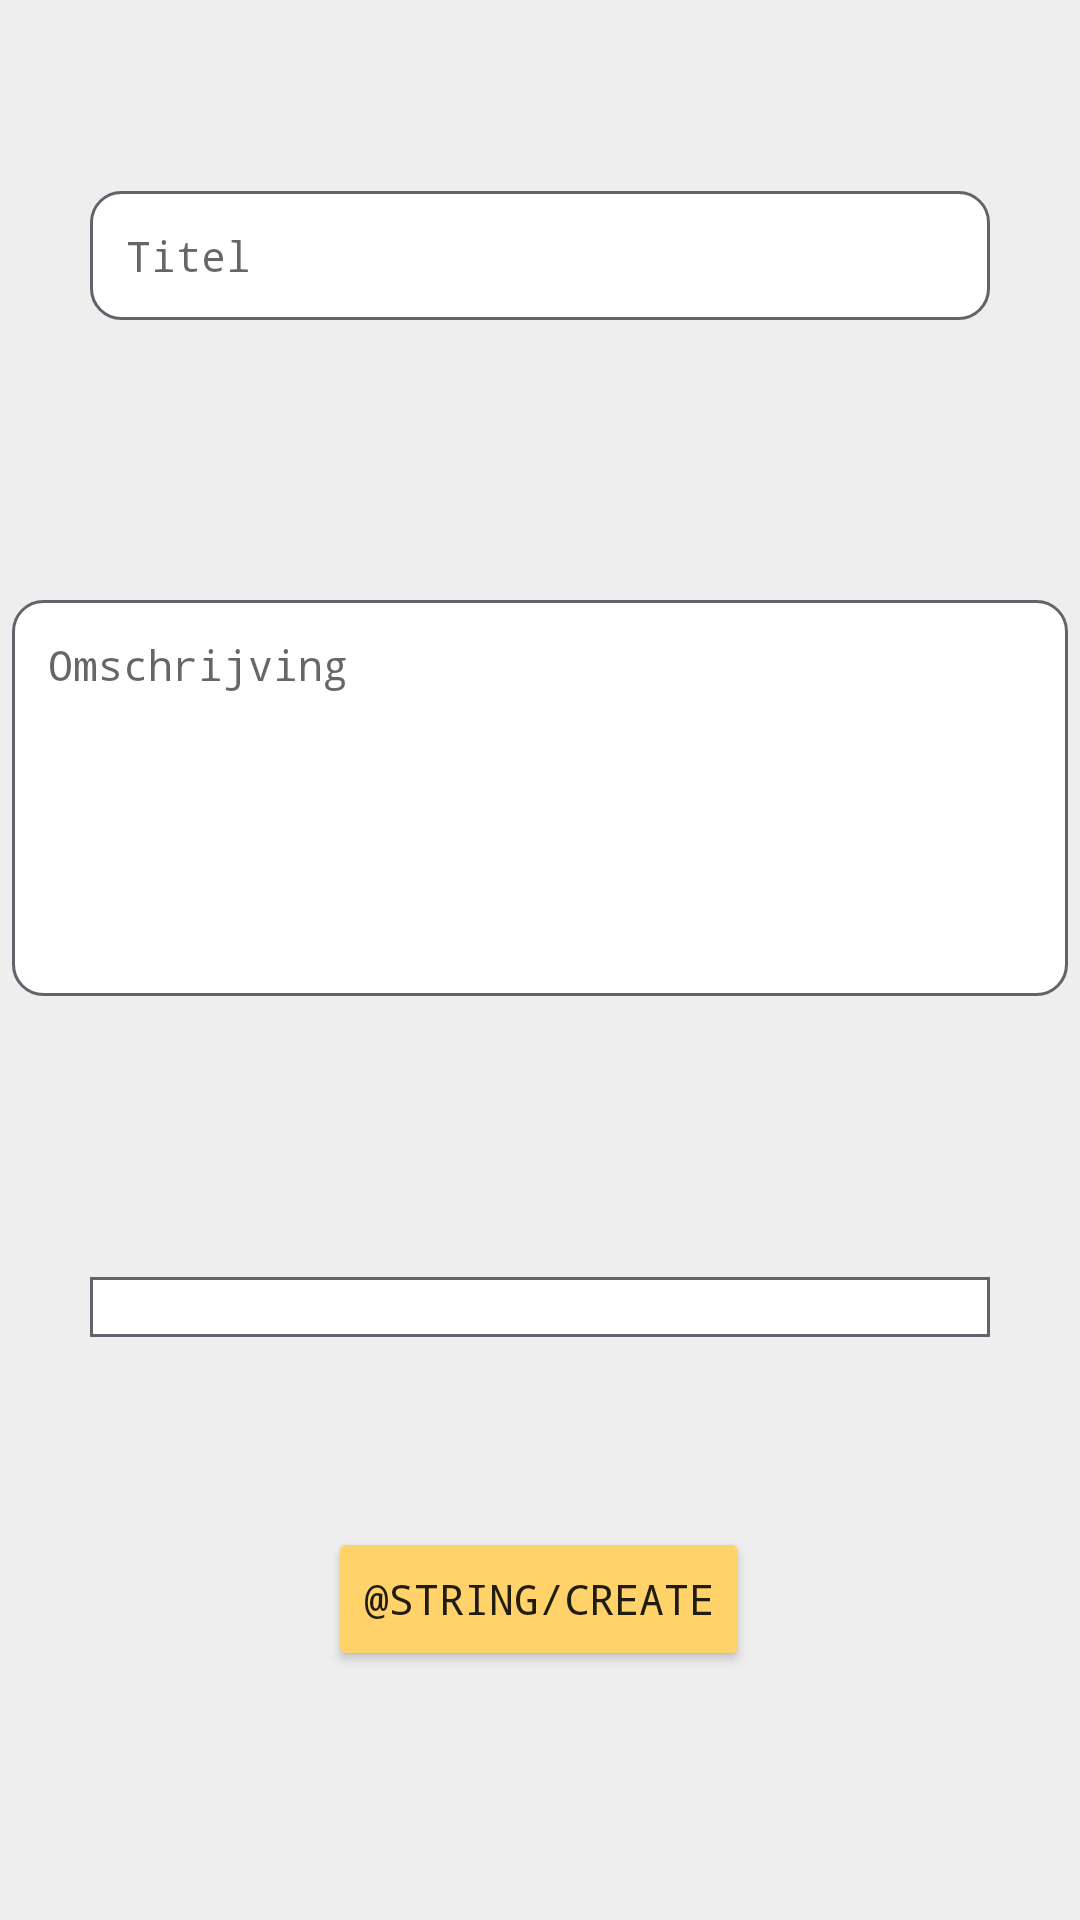

Produce the Android XML layout that renders to this screen, including the resource entries it uses.
<!-- AndroidManifest.xml: application theme Theme.IATIIMD_Eindoplevering -->
<!-- res/layout/activity_create_idee.xml -->
<?xml version="1.0" encoding="utf-8"?>
<androidx.constraintlayout.widget.ConstraintLayout xmlns:android="http://schemas.android.com/apk/res/android"
    xmlns:app="http://schemas.android.com/apk/res-auto"
    xmlns:tools="http://schemas.android.com/tools"
    android:layout_width="match_parent"
    android:layout_height="match_parent"
    tools:context=".MainActivity"
    android:background="#EEEEEE"
    >



    <EditText
        android:textSize="14dp"
        android:padding="12dp"
        android:paddingStart="12dp"
        android:paddingEnd="12dp"
        android:background="@drawable/custom_input"
        android:drawablePadding="12dp"
        android:fontFamily="monospace"
        android:id="@+id/titel"
        android:layout_width="match_parent"
        android:layout_height="wrap_content"
        android:layout_margin="30dp"
        android:hint="Titel"
        app:layout_constraintBottom_toTopOf="@+id/description"
        app:layout_constraintEnd_toEndOf="parent"
        app:layout_constraintStart_toStartOf="parent"
        app:layout_constraintTop_toTopOf="parent"
        app:layout_constraintVertical_bias="0.045"
        tools:ignore="MissingConstraints" />

    <EditText
        android:textSize="14dp"
        android:padding="12dp"
        android:paddingStart="12dp"
        android:paddingEnd="12dp"
        android:background="@drawable/custom_input"
        android:drawablePadding="12dp"
        android:fontFamily="monospace"
        android:id="@+id/description"
        android:layout_width="352dp"
        android:layout_height="132dp"
        android:layout_margin="30dp"
        android:layout_marginTop="30dp"
        android:hint="Omschrijving"
        android:inputType="textMultiLine"
        app:layout_constraintBottom_toTopOf="@+id/categorie"
        app:layout_constraintEnd_toEndOf="parent"
        app:layout_constraintStart_toStartOf="parent"
        app:layout_constraintTop_toBottomOf="@+id/titel"
        app:layout_constraintVertical_bias="0.0"
        tools:ignore="MissingConstraints"
        android:gravity="start|top"
        />

    <Spinner
        android:background="@drawable/spinner_output"
        android:padding="10dp"
        android:paddingStart="10dp"
        android:paddingEnd="10dp"
        android:fontFamily="monospace"
        android:id="@+id/categorie"
        android:layout_width="match_parent"
        android:layout_height="wrap_content"
        android:layout_margin="30dp"
        android:layout_marginTop="93dp"
        app:layout_constraintBottom_toTopOf="@+id/create"
        app:layout_constraintEnd_toEndOf="parent"
        app:layout_constraintStart_toStartOf="parent"
        app:layout_constraintTop_toBottomOf="@+id/description"
        tools:ignore="MissingConstraints" />

    <Button
        android:fontFamily="monospace"
        android:id="@+id/create"
        android:layout_width="wrap_content"
        android:layout_height="wrap_content"
        android:text="@string/create"
        app:backgroundTint="#FFD369"
        app:layout_constraintBottom_toBottomOf="parent"
        app:layout_constraintEnd_toEndOf="parent"
        app:layout_constraintHorizontal_bias="0.498"
        app:layout_constraintStart_toStartOf="parent"
        app:layout_constraintTop_toTopOf="parent"
        app:layout_constraintVertical_bias="0.86" />

</androidx.constraintlayout.widget.ConstraintLayout>
<!-- resources referenced by this layout -->
<resources>
  <!-- drawable custom_input (drawable) -->
  <?xml version="1.0" encoding="utf-8"?>
  <selector xmlns:android="http://schemas.android.com/apk/res/android">
  
      <item android:state_enabled="true" android:state_focused="true">
          <shape android:shape="rectangle">
              <solid android:color="@android:color/white"/>
              <corners android:radius="10dp"/>
              <stroke android:color="#a869ff" android:width="1dp"/>
          </shape>
      </item>
  
      <item android:state_enabled="false">
          <shape android:shape="rectangle">
              <solid android:color="@android:color/white"/>
              <corners android:radius="10dp"/>
              <stroke android:color="#61656b" android:width="1dp"/>
          </shape>
      </item>
  
  </selector>
  <!-- drawable spinner_output (drawable) -->
  <?xml version="1.0" encoding="utf-8"?>
  <selector xmlns:android="http://schemas.android.com/apk/res/android">
      <item android:state_enabled="false">
          <shape android:shape="rectangle">
              <solid android:color="@android:color/white"/>
              <stroke android:color="#61656b" android:width="1dp"/>
          </shape>
      </item>
  </selector>
  <style name="Theme.IATIIMD_Eindoplevering" parent="Theme.MaterialComponents.DayNight.DarkActionBar">
          
          <item name="colorPrimary">@color/purple_500</item>
          <item name="colorPrimaryVariant">@color/purple_700</item>
          <item name="colorOnPrimary">@color/white</item>
          
          <item name="colorSecondary">@color/teal_200</item>
          <item name="colorSecondaryVariant">@color/teal_700</item>
          <item name="colorOnSecondary">@color/black</item>
          
          <item name="android:statusBarColor" tools:targetApi="l">?attr/colorPrimaryVariant</item>
          
      </style>
  <color name="purple_500">#FF6200EE</color>
  <color name="purple_700">#FF3700B3</color>
  <color name="white">#FFFFFFFF</color>
  <color name="teal_200">#FF03DAC5</color>
  <color name="teal_700">#FF018786</color>
  <color name="black">#FF000000</color>
</resources>
